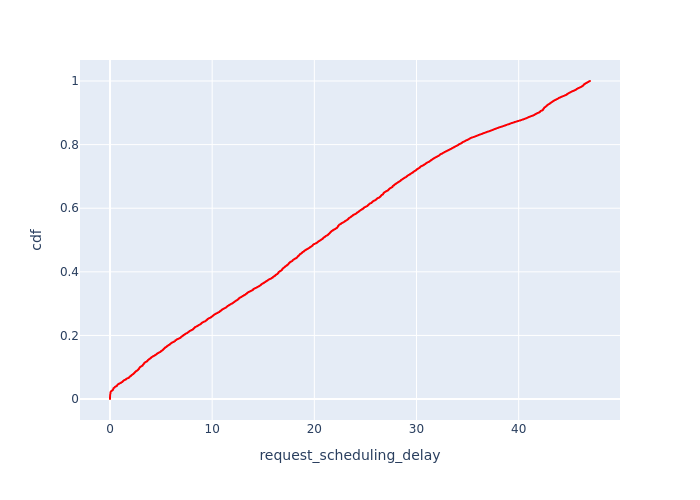

The table this chart was drawn from, first rows:
, Request Id, request_scheduling_delay, cdf
21, 0, 0.0, 0.0001749
123, 28, 0.001003, 0.0003498
119, 262, 0.001013, 0.0005247
0, 7, 0.0013, 0.0006995
47, 62, 0.001462, 0.0008744
81, 155, 0.001615, 0.001049
33, 24, 0.001696, 0.001224
3, 3, 0.001821, 0.001399
127, 281, 0.001832, 0.001574
6, 17, 0.00231, 0.001749
125, 30, 0.002325, 0.001924
128, 32, 0.00251, 0.002099
96, 214, 0.002729, 0.002274
12, 34, 0.002886, 0.002448
15, 45, 0.002919, 0.002623
52, 85, 0.003635, 0.002798
59, 99, 0.003807, 0.002973
16, 49, 0.004694, 0.003148
2, 21, 0.004843, 0.003323
202, 115, 0.005344, 0.003498
73, 137, 0.005528, 0.003673
65, 112, 0.005528, 0.003847
26, 8, 0.005795, 0.004022
8, 20, 0.006046, 0.004197
99, 218, 0.006525, 0.004372
143, 313, 0.007028, 0.004547
1, 10, 0.007053, 0.004722
49, 66, 0.007344, 0.004897
100, 5, 0.007367, 0.005072
70, 124, 0.007392, 0.005247
104, 225, 0.007445, 0.005421
190, 102, 0.007518, 0.005596
38, 36, 0.0078, 0.005771
83, 160, 0.007931, 0.005946
23, 2, 0.007998, 0.006121
9, 25, 0.008002, 0.006296
141, 43, 0.0082, 0.006471
43, 47, 0.008668, 0.006646
50, 79, 0.008877, 0.006821
132, 35, 0.00971, 0.006995
28, 13, 0.009742, 0.00717
124, 273, 0.009767, 0.007345
55, 90, 0.01024, 0.00752
51, 82, 0.01027, 0.007695
97, 1, 0.0104, 0.00787
11, 31, 0.01042, 0.008045
25, 4, 0.01049, 0.00822
13, 41, 0.01059, 0.008395
115, 18, 0.01106, 0.008569
136, 300, 0.01109, 0.008744
101, 220, 0.01146, 0.008919
18, 51, 0.01159, 0.009094
85, 165, 0.01191, 0.009269
78, 147, 0.01224, 0.009444
60, 101, 0.01255, 0.009619
62, 105, 0.01303, 0.009794
102, 6, 0.0131, 0.009969
58, 96, 0.01347, 0.01014
110, 237, 0.0135, 0.01032
86, 169, 0.01359, 0.01049
... 5,658 more rows
